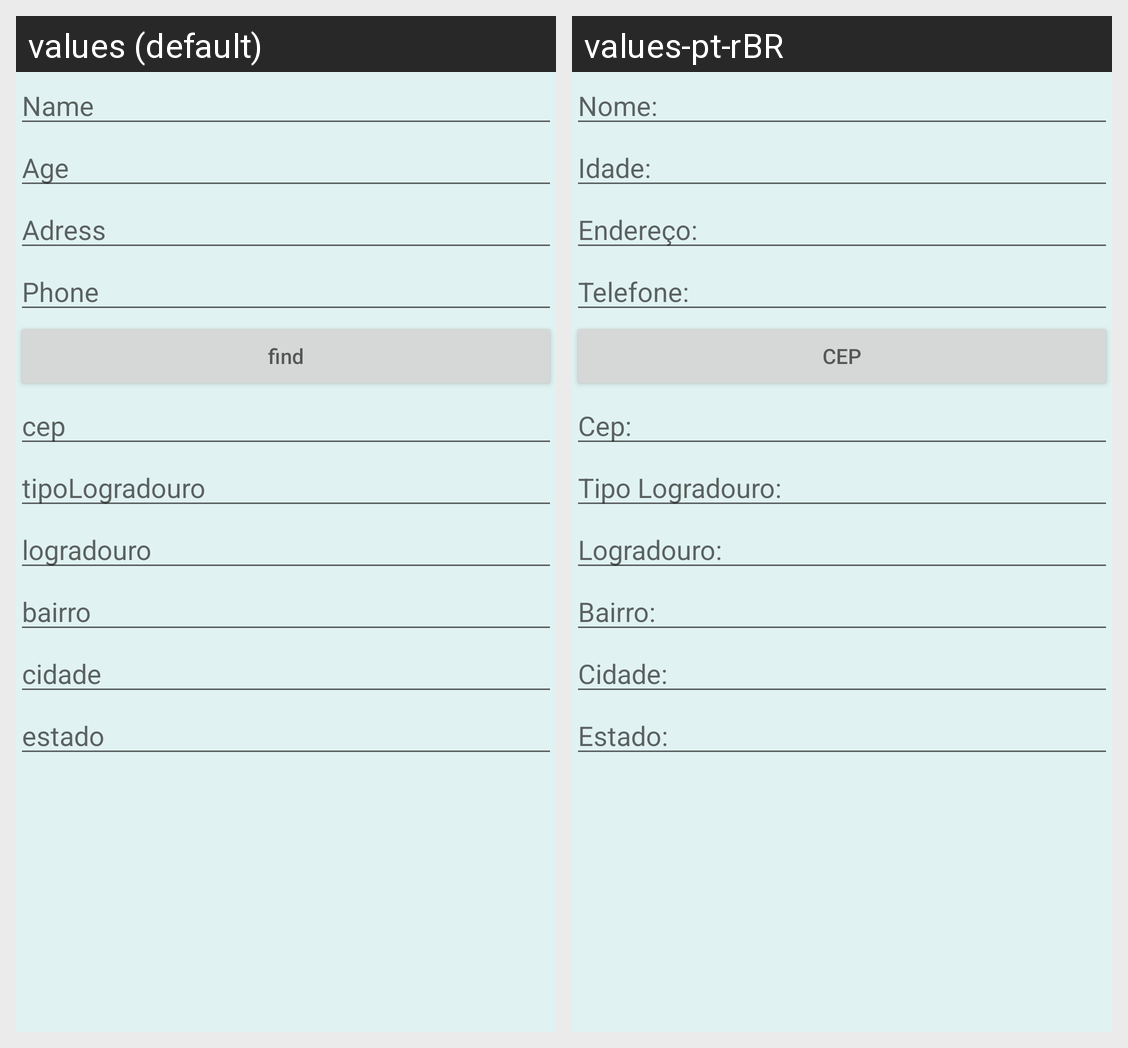

Here is an Android app screen in its default locale and in the app's own translations. Write out the translated-string differences for the strings that appear on this screen.
Android screen res/layout/activity_insert_user.xml rendered under 2 locales, left to right: values (default), values-pt-rBR. Device: Nexus 5 (rendered at 1080×1920; each locale shown at half size, 540×960, under a caption strip naming it); theme AppThemeMaterial.
Strings drawn on this screen, with the default value and each locale's value (text and hints the layout hard-codes, and strings that could not be matched under every locale, appear in the picture but are not listed):

RegisterName
  values: Name
  values-pt-rBR: Nome:

RegisterAge
  values: Age
  values-pt-rBR: Idade:

RegisterAdress
  values: Adress
  values-pt-rBR: Endereço:

RegisterPhone
  values: Phone
  values-pt-rBR: Telefone:

find
  values: find
  values-pt-rBR: CEP

cep
  values: cep
  values-pt-rBR: Cep:

tipoLogradouro
  values: tipoLogradouro
  values-pt-rBR: Tipo Logradouro:

logradouro
  values: logradouro
  values-pt-rBR: Logradouro:

bairro
  values: bairro
  values-pt-rBR: Bairro:

cidade
  values: cidade
  values-pt-rBR: Cidade:

estado
  values: estado
  values-pt-rBR: Estado:
